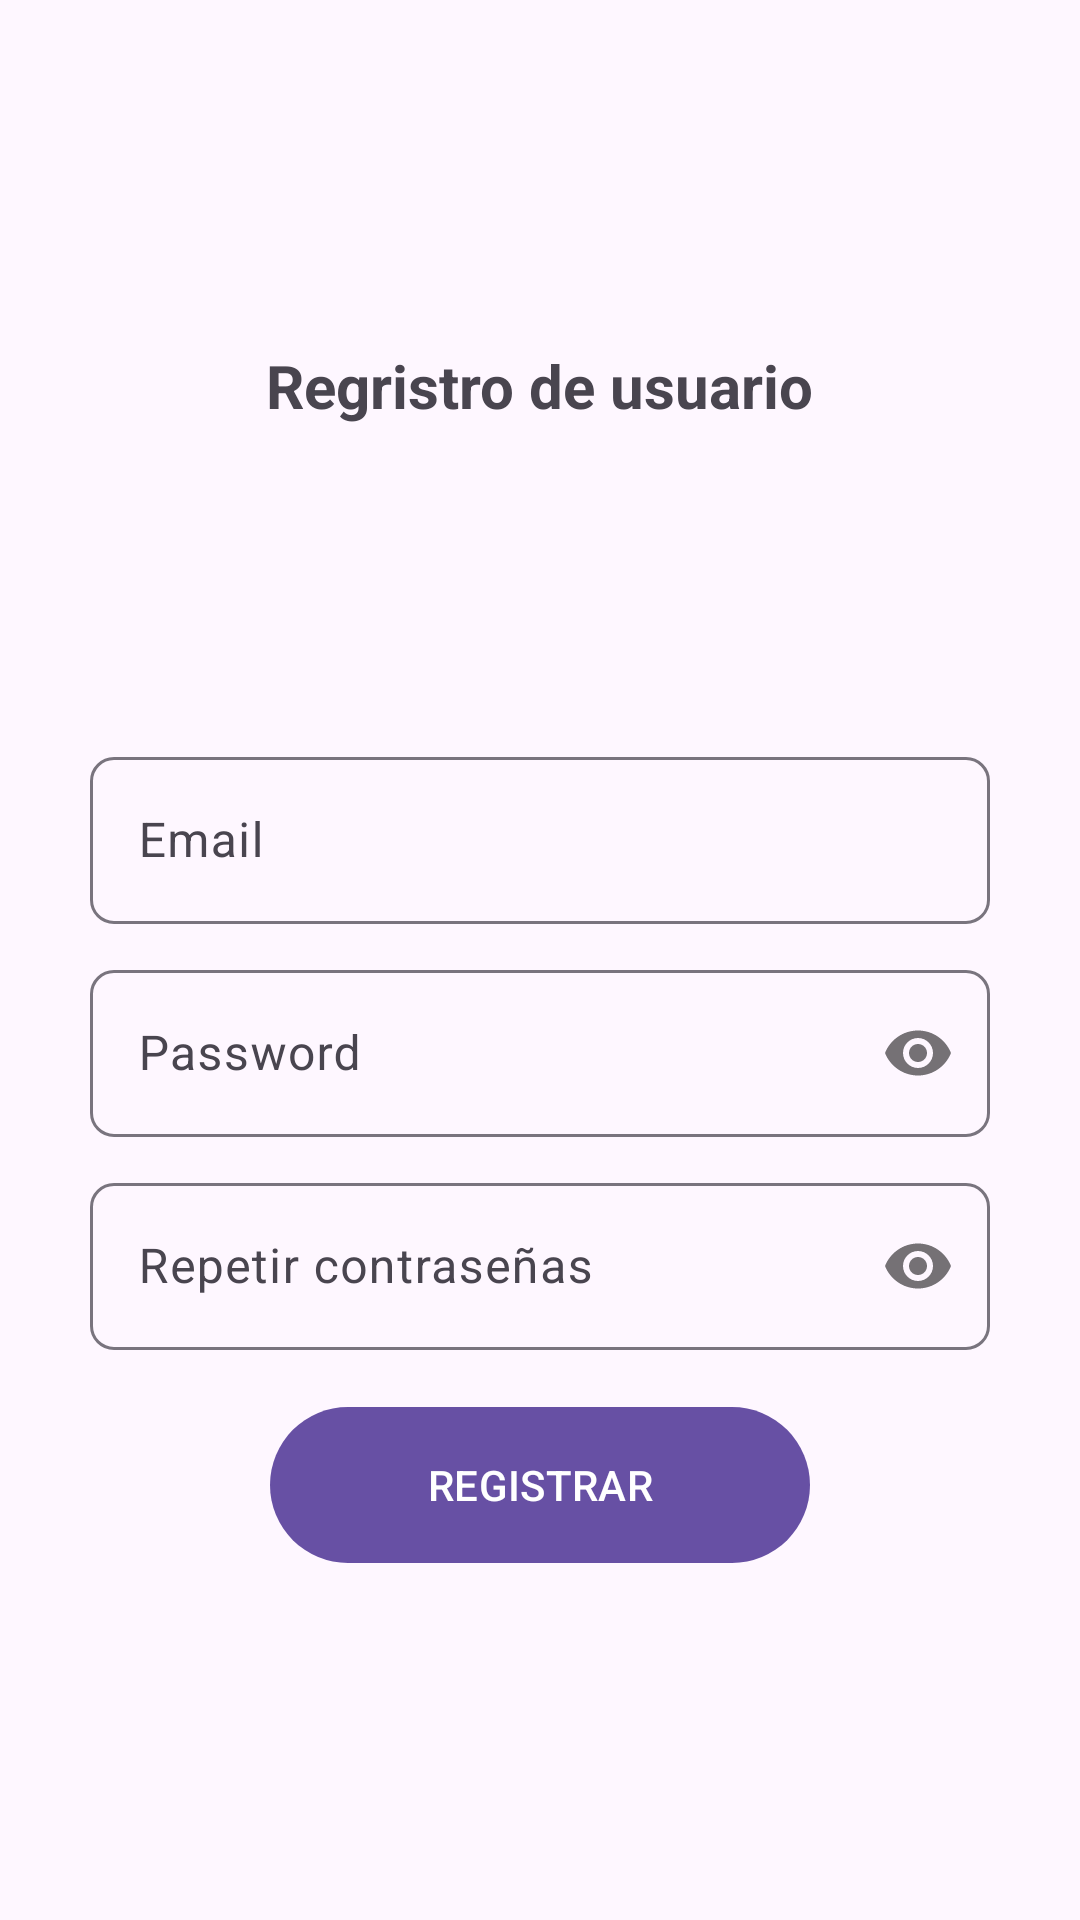

The Android layout XML behind this screen, and the referenced resources:
<!-- AndroidManifest.xml: application theme Theme.AplicacionBien -->
<!-- res/layout/activity_registro_email.xml -->
<?xml version="1.0" encoding="utf-8"?>
<RelativeLayout
    xmlns:android="http://schemas.android.com/apk/res/android"
    xmlns:app="http://schemas.android.com/apk/res-auto"
    xmlns:tools="http://schemas.android.com/tools"
    android:id="@+id/main"
    android:layout_width="match_parent"
    android:layout_height="match_parent"
    tools:context=".Registro_email">

    <androidx.appcompat.widget.LinearLayoutCompat
        android:layout_width="match_parent"
        android:layout_height="match_parent"
        android:orientation="vertical"
        android:padding="30dp"
        android:gravity="center">
        
        <TextView
            android:text="@string/Txt_registro"
            android:textStyle="bold"
            android:textSize="20sp"
            android:layout_width="wrap_content"
            android:layout_height="wrap_content"/>

        <ImageView
            android:layout_marginTop="15dp"
            android:src="@drawable/registro"
            android:layout_width="80dp"
            android:layout_height="80dp"/>
        
        <com.google.android.material.textfield.TextInputLayout
            android:layout_width="match_parent"
            android:layout_height="wrap_content"
            android:layout_marginTop="10dp"
            app:boxCornerRadiusBottomStart="8dp"
            app:boxCornerRadiusTopEnd="8dp"
            app:boxCornerRadiusBottomEnd="8dp"
            app:boxCornerRadiusTopStart="8dp">

        <EditText
            android:id="@+id/Et_email"
            android:hint="@string/Et_email"
            android:inputType="textEmailAddress"
            android:layout_width="match_parent"
            android:layout_height="wrap_content"/>

        </com.google.android.material.textfield.TextInputLayout>
        
        <com.google.android.material.textfield.TextInputLayout
            android:layout_width="match_parent"
            android:layout_height="wrap_content"
            android:layout_marginTop="10dp"
            app:boxCornerRadiusBottomStart="8dp"
            app:boxCornerRadiusTopEnd="8dp"
            app:boxCornerRadiusBottomEnd="8dp"
            app:boxCornerRadiusTopStart="8dp"
            app:passwordToggleEnabled="true">


            <EditText
                android:id="@+id/Et_password"
                android:hint="@string/Et_password"
                android:inputType="textPassword"
                android:layout_width="match_parent"
                android:layout_height="wrap_content"/>

        </com.google.android.material.textfield.TextInputLayout>
        
        <com.google.android.material.textfield.TextInputLayout
            android:layout_width="match_parent"
            android:layout_height="wrap_content"
            android:layout_marginTop="10dp"
            app:boxCornerRadiusBottomStart="8dp"
            app:boxCornerRadiusTopEnd="8dp"
            app:boxCornerRadiusBottomEnd="8dp"
            app:boxCornerRadiusTopStart="8dp"
            app:passwordToggleEnabled="true">

            <EditText
                android:id="@+id/Txt_Et_r_password"
                android:hint="@string/Txt_Et_r_password"
                android:inputType="textPassword"
                android:layout_width="match_parent"
                android:layout_height="wrap_content"
                />

        </com.google.android.material.textfield.TextInputLayout>

        <com.google.android.material.button.MaterialButton
            android:id="@+id/Btn_registrar"
            android:text="@string/Btn_registrar"
            android:textAllCaps="true"
            android:layout_marginTop="15dp"
            android:layout_width="180dp"
            android:layout_height="@dimen/m_button_height"/>

    </androidx.appcompat.widget.LinearLayoutCompat>
</RelativeLayout>
<!-- resources referenced by this layout -->
<resources>
  <dimen name="m_button_height">60dp</dimen>
  <string name="Btn_registrar">Registrar</string>
  <string name="Et_email">Email</string>
  <string name="Et_password">Password</string>
  <string name="Txt_Et_r_password">Repetir contraseñas</string>
  <string name="Txt_registro">Regristro de usuario</string>
  <style name="Theme.AplicacionBien" parent="Base.Theme.AplicacionBien" />
  <style name="Base.Theme.AplicacionBien" parent="Theme.Material3.DayNight.NoActionBar">
          
          
      </style>
</resources>
